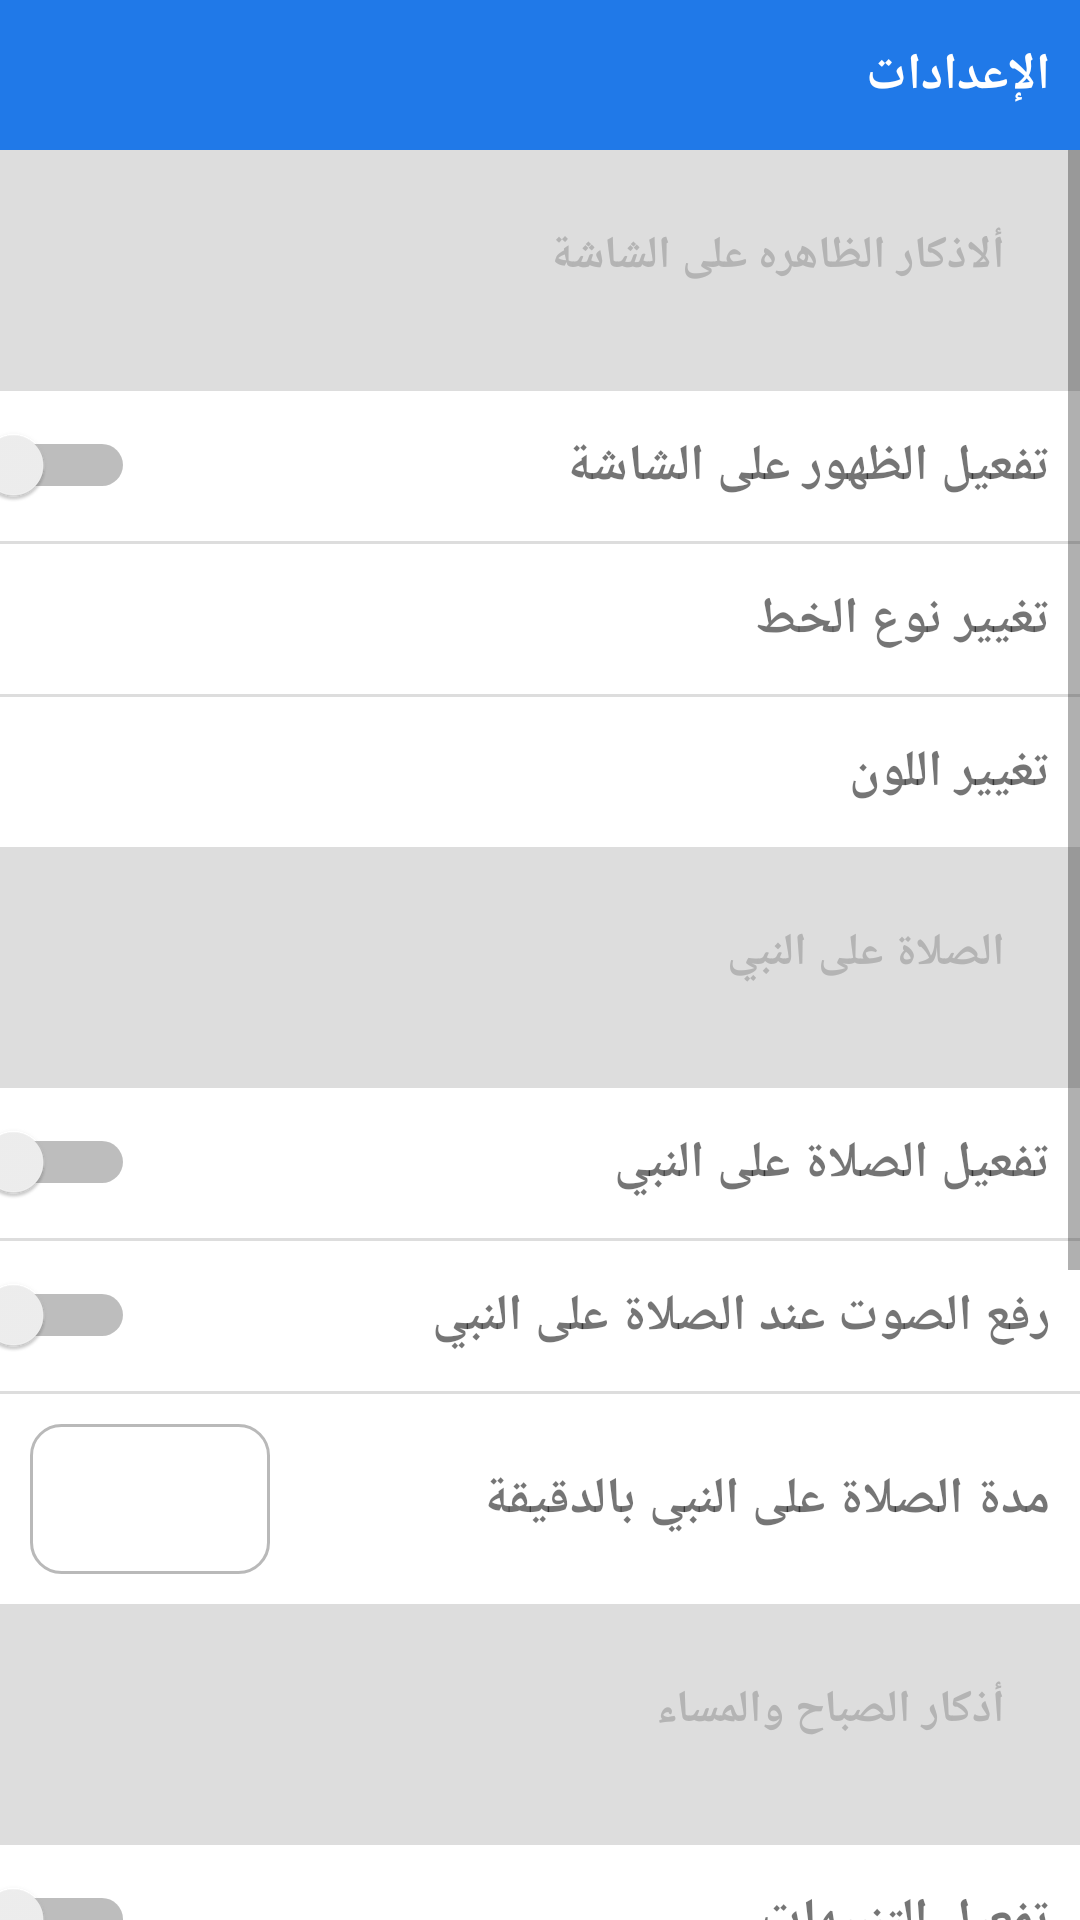

Here is an Android app screen rendered from its layout file. Give the layout XML and the strings, colors and styles it references.
<!-- AndroidManifest.xml: application theme AppTheme -->
<!-- res/layout/settings.xml -->
<?xml version="1.0" encoding="utf-8"?>
<LinearLayout
	xmlns:android="http://schemas.android.com/apk/res/android"
	android:orientation="vertical"
	android:layout_width="match_parent"
	android:layout_height="match_parent"
	android:background="#FFDDDDDD">
    <TextView
		android:orientation="vertical"
		android:layout_width="match_parent"
		android:layout_height="50dp"
		android:text="الإعدادات"
		android:background="#FF2079E8"
		android:drawablePadding="20dp"
		android:textColor="#fff"
		android:textSize="17dp"
		android:textStyle="bold"
		android:gravity="center_vertical"
		android:paddingRight="10dp"
		android:drawableRight="@drawable/settings"/>
	
	
	<ScrollView
		android:layout_width="match_parent"
		android:layout_height="match_parent">
		<LinearLayout
			android:layout_width="match_parent"
			android:layout_height="match_parent"
			android:orientation="vertical"
			android:background="#FFDDDDDD"
			android:gravity="center">
			
			<TextView
				android:layout_width="match_parent"
				android:layout_height="wrap_content" 
				android:text="ألاذكار الظاهره على الشاشة"
				android:textSize="15dp"
				android:padding="25dp"
				android:textStyle="bold"
				android:textColor="#FFB4B4B4"/>

			<LinearLayout
				android:layout_width="match_parent"
				android:layout_height="50dp"
				android:orientation="horizontal"
				android:layout_marginTop="10dp"
				android:background="#fff"
				android:gravity="center_vertical">
				<Switch
					android:layout_width="match_parent"
					android:layout_height="wrap_content"
					android:id="@+id/settingsSwitchShowAzkarInScreen"
					android:layout_weight="7"/>
				<TextView
					android:layout_width="match_parent"
					android:layout_height="wrap_content"
					android:text="تفعيل الظهور على الشاشة"
					android:textStyle="bold"
					android:paddingRight="10dp"
					android:textSize="17dp"
					android:layout_weight="1"/>
			</LinearLayout>
			
			<LinearLayout
				android:layout_width="match_parent"
				android:layout_height="50dp"
				android:orientation="horizontal"
				android:layout_marginTop="1dp"
				android:background="#fff"
				android:gravity="center_vertical">
				<TextView
					android:id="@+id/settingsTextView_change_font"
					android:layout_width="match_parent"
					android:layout_height="wrap_content"
					android:text="تغيير نوع الخط"
					android:textStyle="bold"
					android:paddingRight="10dp"
					android:textSize="17dp"
					android:layout_weight="1"/>
			</LinearLayout>
			
			<LinearLayout
				android:layout_width="match_parent"
				android:layout_height="50dp"
				android:orientation="horizontal"
				android:layout_marginTop="1dp"
				android:background="#fff"
				android:gravity="center_vertical">
				<TextView
					android:id="@+id/settingsTextView_change_color"
					android:layout_width="match_parent"
					android:layout_height="wrap_content"
					android:text="تغيير اللون"
					android:textStyle="bold"
					android:paddingRight="10dp"
					android:textSize="17dp"
					android:layout_weight="1"/>
			</LinearLayout>
			
			
			<TextView
				android:layout_width="match_parent"
				android:layout_height="wrap_content" 
				android:text="الصلاة على النبي"
				android:textSize="15dp"
				android:padding="25dp"
				android:textStyle="bold"
				android:textColor="#FFB4B4B4"/>
	
	<LinearLayout
		android:layout_width="match_parent"
		android:layout_height="50dp"
		android:orientation="horizontal"
		android:layout_marginTop="10dp"
		android:background="#fff"
		android:gravity="center_vertical">
	<Switch
		android:layout_width="match_parent"
		android:layout_height="wrap_content"
		android:id="@+id/settingsSwitch"
		android:layout_weight="7"/>
		<TextView
			android:layout_width="match_parent"
			android:layout_height="wrap_content"
			android:text="تفعيل الصلاة على النبي"
			android:textStyle="bold"
			android:paddingRight="10dp"
			android:textSize="17dp"
			android:layout_weight="1"/>
	</LinearLayout>
	
			<LinearLayout
				android:layout_width="match_parent"
				android:layout_height="50dp"
				android:orientation="horizontal"
				android:layout_marginTop="1dp"
				android:background="#fff"
				android:gravity="center_vertical">
				<Switch
					android:layout_width="match_parent"
					android:layout_height="wrap_content"
					android:id="@+id/settingsSwitch_maxSoundSalahAlaAlnapy"
					android:layout_weight="7"/>
				<TextView
					android:layout_width="match_parent"
					android:layout_height="wrap_content"
					android:text="رفع الصوت عند الصلاة على النبي"
					android:textStyle="bold"
					android:paddingRight="10dp"
					android:textSize="17dp"
					android:layout_weight="1"/>
			</LinearLayout>
	
             <LinearLayout
				android:layout_width="match_parent"
				android:layout_height="70dp"
				android:orientation="horizontal"
				android:layout_marginTop="1dp"
				android:background="#fff"
				android:gravity="center_vertical">
				<EditText
					android:layout_width="match_parent"
					android:layout_height="50dp"
					android:id="@+id/settingsEditTextTimeRepeate"
					android:background="@drawable/shape_tasbeeh_count"
					android:layout_weight="3"
					android:gravity="center"
					android:padding="10dp"
					android:textColor="#FF207EEE"
					android:textSize="16dp"
					android:textStyle="bold"
					android:layout_marginLeft="10dp"
					android:inputType="number"/>
				<TextView
					android:layout_width="match_parent"
					android:layout_height="wrap_content"
					android:text="مدة الصلاة على النبي بالدقيقة"
					android:textStyle="bold"
					android:paddingRight="10dp"
					android:textSize="17dp"
					android:layout_weight="1"/>
			</LinearLayout>
	
	
			<TextView
				android:layout_width="match_parent"
				android:layout_height="wrap_content" 
				android:text="أذكار الصباح والمساء"
				android:textSize="15dp"
				android:padding="25dp"
				android:textStyle="bold"
				android:textColor="#FFB4B4B4"/>
			
			
			
			
			
			<LinearLayout
				android:layout_width="match_parent"
				android:layout_height="50dp"
				android:orientation="horizontal"
				android:layout_marginTop="10dp"
				android:background="#fff"
				android:gravity="center_vertical">
				<Switch
					android:layout_width="match_parent"
					android:layout_height="wrap_content"
					android:id="@+id/settingsSwitchAlarmAzkar"
					android:layout_weight="7"/>
				<TextView
					android:layout_width="match_parent"
					android:layout_height="wrap_content"
					android:text="تفعيل التنبيهات"
					android:textStyle="bold"
					android:paddingRight="10dp"
					android:textSize="17dp"
					android:layout_weight="1"/>
			</LinearLayout>
			
			
			<LinearLayout
				android:layout_width="match_parent"
				android:layout_height="70dp" 
				android:orientation="horizontal"
				android:layout_marginTop="1dp"
				android:background="#fff"
				android:gravity="center_vertical">
				<TextView
					android:layout_width="match_parent"
					android:layout_height="50dp"
					android:id="@+id/settingsTextViewAlarmAzkarSabah"
					android:background="@drawable/shape_tasbeeh_count"
					android:layout_weight="3"
					android:gravity="center"
					android:padding="5dp"
					android:text="0:0"
					android:textSize="16dp"
					android:textColor="#FF207EEE"
					android:textStyle="bold"
					android:layout_marginLeft="10dp"
					android:inputType="number"/>
				<TextView
					android:layout_width="match_parent"
					android:layout_height="wrap_content"
					android:text="موعد التنبيهات لاذكار الصباح"
					android:textStyle="bold"
					android:paddingRight="10dp"
					android:textSize="17dp"
					android:layout_weight="1"/>
			</LinearLayout>
			
			
			 
			<LinearLayout
				android:layout_width="match_parent"
				android:layout_height="70dp" 
				android:orientation="horizontal"
				android:layout_marginTop="1dp"
				android:background="#fff"
				android:gravity="center_vertical">
				<TextView
					android:layout_width="match_parent"
					android:layout_height="50dp"
					android:id="@+id/settingsTextViewAlarmAzkarMasaa"
					android:background="@drawable/shape_tasbeeh_count"
					android:layout_weight="3"
					android:gravity="center"
					android:padding="5dp"
					android:text="0:0"
					android:textSize="16dp"
					android:textColor="#FF207EEE"
					android:textStyle="bold"
					android:layout_marginLeft="10dp"
					android:inputType="number"/>
				<TextView
					android:layout_width="match_parent"
					android:layout_height="wrap_content"
					android:text="موعد التنبيهات لاذكار المساء"
					android:textStyle="bold"
					android:paddingRight="10dp"
					android:textSize="17dp"
					android:layout_weight="1"/>
			</LinearLayout>
			
			
			<TextView
				android:layout_width="match_parent"
				android:layout_height="wrap_content" 
				android:text="تابع صفحاتنا على"
				android:textSize="15dp"
				android:paddingRight="25dp"
				android:paddingTop="25dp"
				android:textStyle="bold"
				android:textColor="#FFB4B4B4"/>
			
			
			
			<LinearLayout
				android:layout_width="match_parent"
				android:layout_height="match_parent"
				android:orientation="horizontal"
				android:gravity="center_horizontal|center_vertical"
				android:layout_marginTop="50dp"
				android:layout_marginBottom="10dp"
			>
				<ImageView
					android:id="@+id/settingsTextView_WhatsApp"
					android:onClick="whats"
					android:layout_width="45dp"
					android:layout_height="45dp"
					android:src="@drawable/w1"
					android:layout_marginRight="3dp"
					android:layout_gravity="center"
				/>
				<ImageView
					android:id="@+id/settingsTextView_abut_devoloper"
					android:onClick="abut_devoloper"
					android:layout_width="150dp"
					android:layout_height="46dp"
					android:background="@drawable/aboutprogram"
					android:layout_gravity="center"
					android:layout_marginRight="3dp"
				/>
				<ImageView
					android:id="@+id/settingsTextView_facebook"
					android:onClick="facebook"
					android:layout_width="45dp"
					android:layout_height="45dp"
					android:layout_gravity="center"
					android:src="@drawable/facebook"
					android:layout_marginRight="3dp"

				/>

			</LinearLayout>	
			
			<TextView
				android:layout_width="match_parent"
				android:layout_height="wrap_content"
				android:gravity="center"
				android:text="اصدار 3.1"
				android:layout_marginBottom="5dp"/>
			
			
	</LinearLayout>
	</ScrollView>
	
	
</LinearLayout>
<!-- resources referenced by this layout -->
<resources>
  <!-- drawable aboutprogram: png bitmap (drawable-xxxhdpi, 2839 bytes) -->
  <!-- drawable facebook: png bitmap (drawable-xxxhdpi, 4105 bytes) -->
  <!-- drawable shape_tasbeeh_count (drawable-hdpi) -->
  <?xml version="1.0" encoding="utf-8"?>
  	
  <shape xmlns:android="http://schemas.android.com/apk/res/android">
  	
      <corners android:radius="10dp"/>
  		
  <stroke android:width="1dp" android:color="#FFB9B9B9"/>
  	
  	
  </shape>
  <!-- drawable w1: png bitmap (drawable-xxxhdpi, 33668 bytes) -->
  <style name="AppTheme" parent="@android:style/Theme.Holo.Light">
  	</style>
</resources>
